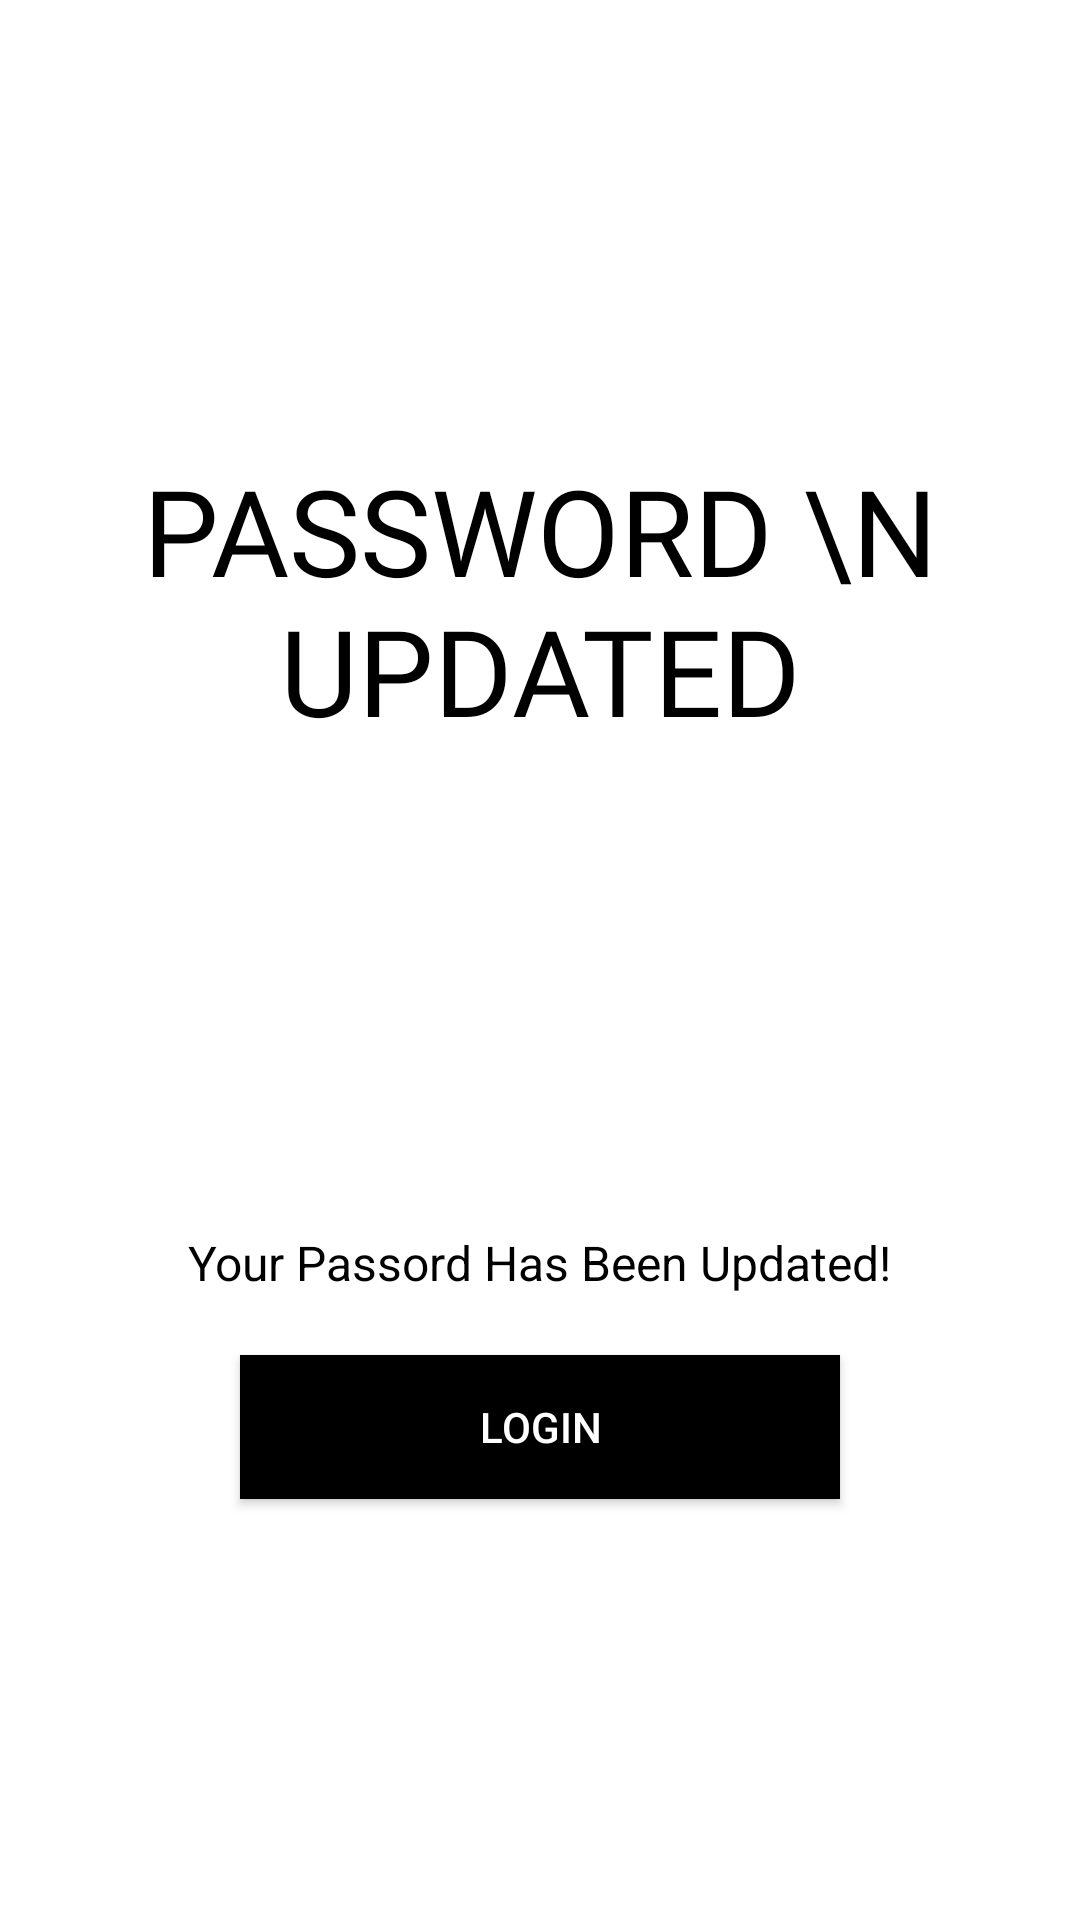

Reconstruct the res/layout file that produces this screen, plus the resources it refers to.
<!-- AndroidManifest.xml: application theme Theme.Mjpru -->
<!-- res/layout/activity_forget_password_success_message.xml -->
<?xml version="1.0" encoding="utf-8"?>
<LinearLayout
    xmlns:android="http://schemas.android.com/apk/res/android"
    xmlns:app="http://schemas.android.com/apk/res-auto"
    xmlns:tools="http://schemas.android.com/tools"
    android:layout_width="match_parent"
    android:layout_height="match_parent"
    tools:context=".LoginSignup.ForgetPasswordSuccessMessage"
    android:background="@color/white"
    android:orientation="vertical"
    android:padding="30dp">

    <ImageView
        android:layout_width="wrap_content"
        android:layout_height="wrap_content"
        android:src="@drawable/ic_baseline_arrow_back_24"
        android:padding="5dp"/>

    <LinearLayout
        android:layout_width="match_parent"
        android:layout_height="match_parent"
        android:gravity="center"
        android:orientation="vertical">

        <TextView
            android:layout_width="wrap_content"
            android:layout_height="wrap_content"
            android:text="Password \n Updated"
            android:textColor="@color/black"
            android:textSize="40sp"
            android:fontFamily="@font/muli_black"
            android:textAlignment="center"
            android:gravity="center"
            android:textAllCaps="true"/>

        <ImageView
            android:layout_width="120dp"
            android:layout_height="120dp"
            android:src="@drawable/ic_baseline_check_circle_24"
            app:tint="@color/black"
            android:layout_margin="20dp"/>

        <TextView
            android:layout_width="wrap_content"
            android:layout_height="wrap_content"
            android:text="Your Passord Has Been Updated!"
            android:textColor="@color/black"
            android:textSize="16sp"
            android:textAlignment="center"
            android:gravity="center" />

        <Button
            android:layout_width="200dp"
            android:layout_height="wrap_content"
            android:text="@string/login"
            android:textColor="@color/white"
            android:background="@color/black"
            android:layout_marginTop="20dp"
            android:onClick="gotoLogin"/>


    </LinearLayout>

</LinearLayout>
<!-- resources referenced by this layout -->
<resources>
  <color name="black">#FF000000</color>
  <color name="white">#FFFFFFFF</color>
  <string name="login">Login</string>
  <style name="Theme.Mjpru" parent="Theme.MaterialComponents.DayNight.NoActionBar.Bridge">
          
          <item name="colorPrimary">@color/purple_500</item>
          <item name="colorPrimaryVariant">@color/purple_700</item>
          <item name="colorOnPrimary">@color/white</item>
          
          <item name="colorSecondary">@color/teal_200</item>
          <item name="colorSecondaryVariant">@color/teal_700</item>
          <item name="colorOnSecondary">@color/black</item>
          
          <item name="android:statusBarColor" tools:targetApi="l">?attr/colorPrimaryVariant</item>
          
      </style>
  
  
      '
  <color name="purple_500">#ffe400</color>
  <color name="purple_700">#ffa600</color>
  <color name="teal_200">#FF03DAC5</color>
  <color name="teal_700">#FF018786</color>
</resources>
